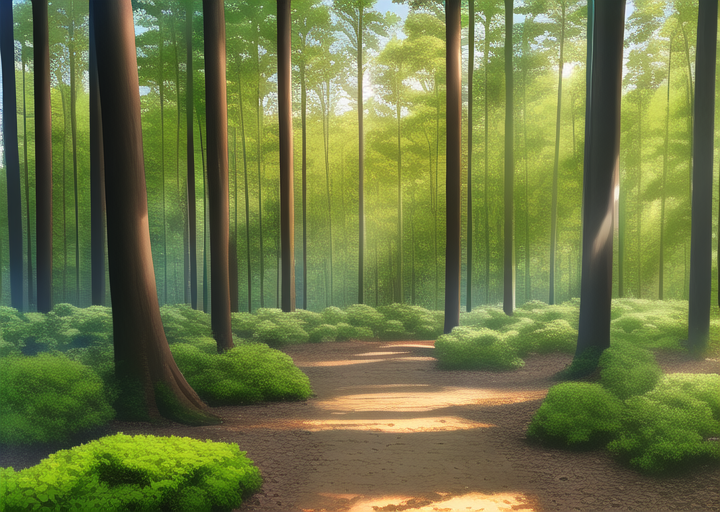
Generation parameters embedded in this image by AUTOMATIC1111 Stable Diffusion web UI or a fork of it (Forge, ...) (PNG 'parameters' text chunk):
masterpiece, best quality, ((forest)), daytime
Negative prompt: lowres, bad anatomy, bad hands, text, error, missing fingers, extra digit, fewer digits, cropped, worst quality, low quality, normal quality, jpeg artifacts, signature, watermark, username, blurry, artist name, walking area
Steps: 30, Sampler: Euler a, CFG scale: 12, Seed: 2374423474, Size: 720x512, Model hash: 89d59c3dde, Model: nai, Clip skip: 2, Version: v1.3.1